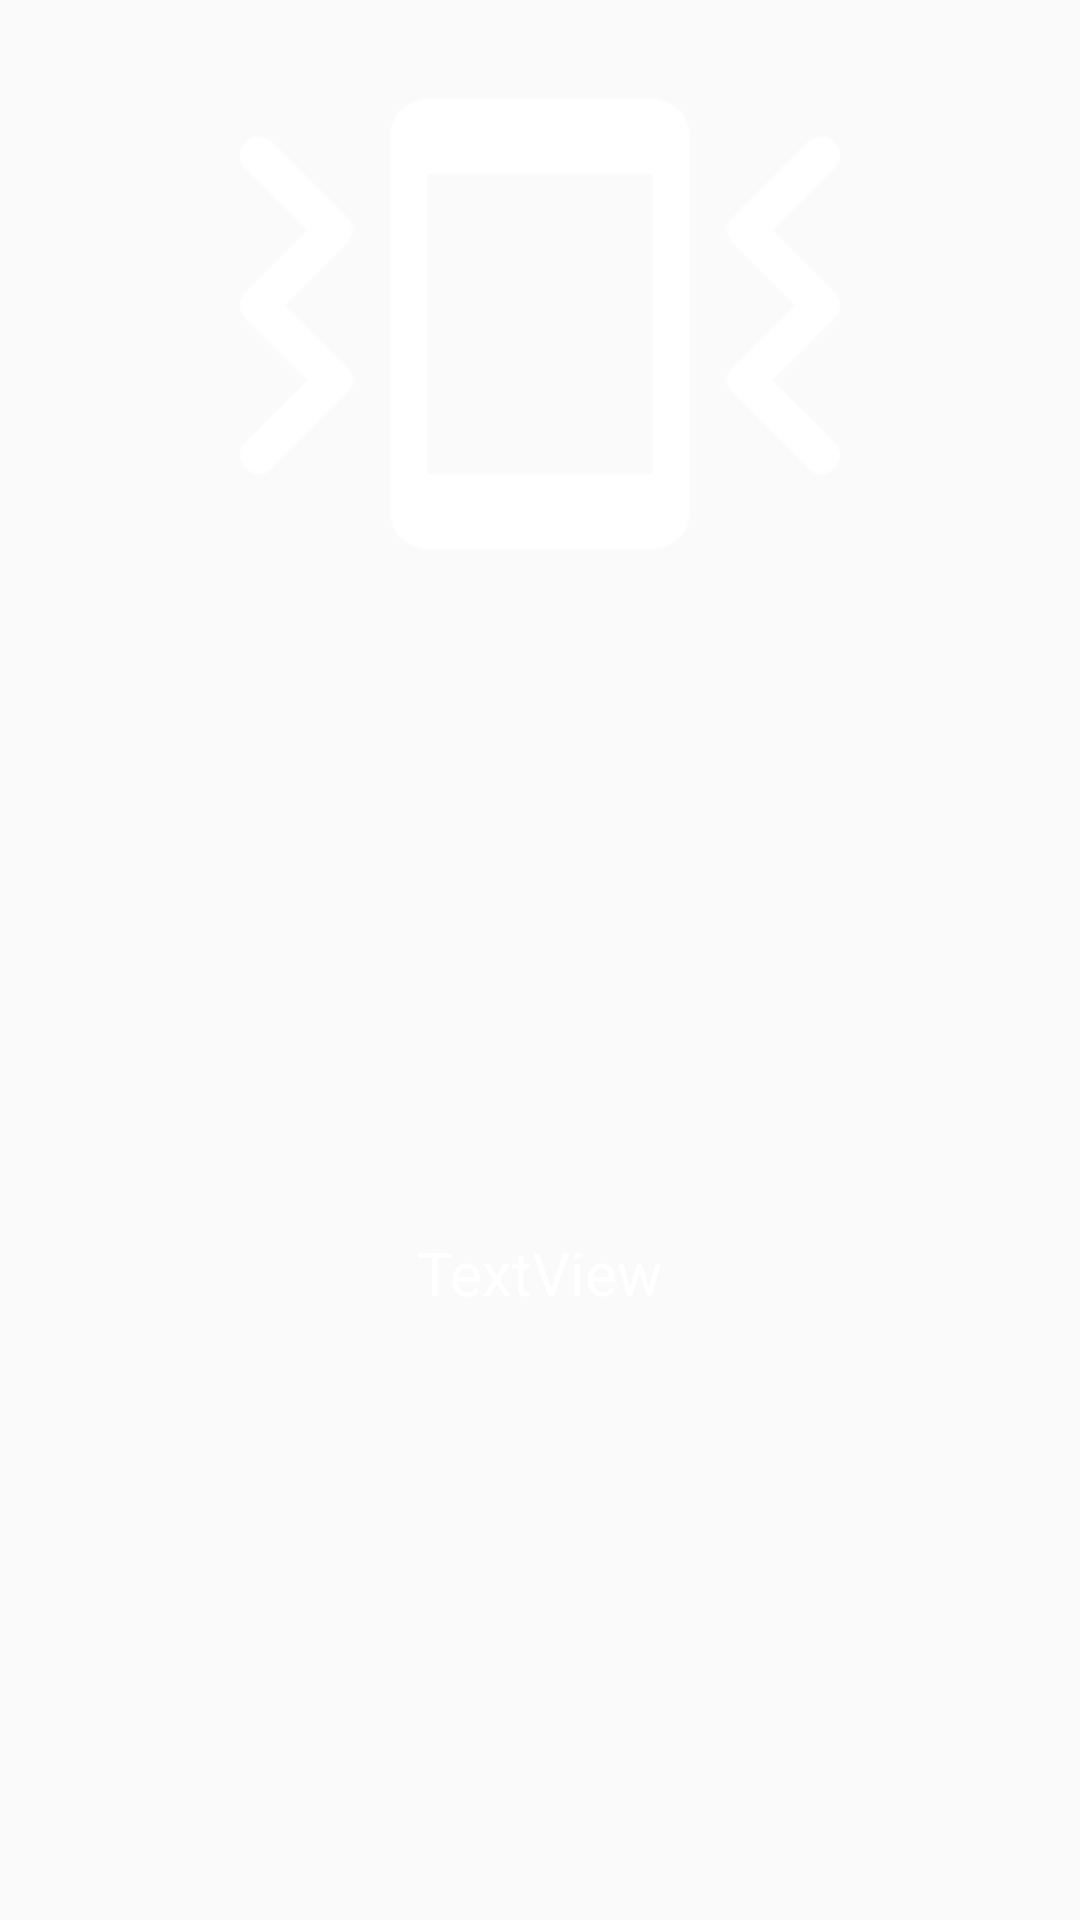

The Android layout XML behind this screen, and the referenced resources:
<!-- AndroidManifest.xml: application theme AppTheme -->
<!-- res/layout/fragment_mission_shake.xml -->
<?xml version="1.0" encoding="utf-8"?>
<android.support.constraint.ConstraintLayout xmlns:android="http://schemas.android.com/apk/res/android"
    xmlns:app="http://schemas.android.com/apk/res-auto"
    xmlns:tools="http://schemas.android.com/tools"
    android:layout_width="match_parent"
    android:layout_height="wrap_content">

    <ImageView
        android:id="@+id/imageView10"
        android:layout_width="200dp"
        android:layout_height="200dp"
        android:layout_marginStart="8dp"
        android:layout_marginTop="8dp"
        android:layout_marginEnd="8dp"
        app:layout_constraintEnd_toEndOf="parent"
        app:layout_constraintStart_toStartOf="parent"
        app:layout_constraintTop_toTopOf="parent"
        app:srcCompat="@drawable/ic_vibration" />

    <TextView
        android:id="@+id/txtshaked"
        android:layout_width="wrap_content"
        android:layout_height="wrap_content"
        android:layout_marginStart="8dp"
        android:layout_marginTop="16dp"
        android:layout_marginEnd="8dp"
        android:layout_marginBottom="16dp"
        android:text="TextView"
        android:textSize="20sp"
        app:layout_constraintBottom_toBottomOf="parent"
        app:layout_constraintEnd_toEndOf="parent"
        app:layout_constraintStart_toStartOf="parent"
        app:layout_constraintTop_toBottomOf="@+id/imageView10" />
</android.support.constraint.ConstraintLayout>
<!-- resources referenced by this layout -->
<resources>
  <!-- drawable ic_vibration: png bitmap (drawable, 2746 bytes) -->
  <style name="AppTheme" parent="Theme.AppCompat.Light.NoActionBar">
          
          <item name="colorPrimary">@color/colorPrimary</item>
          <item name="colorPrimaryDark">@color/colorPrimaryDark</item>
          <item name="android:textColorPrimary">#ffffff</item>
          <item name="colorAccent">#FFFF00</item>
          <item name="windowActionBar">false</item>
          <item name="windowNoTitle">true</item>
          <item name="android:textColor">#ffffff</item>
          <item name="android:textColorSecondary">#B0BEC5</item>
      </style>
  <color name="colorPrimary">#008577</color>
  <color name="colorPrimaryDark">#00574B</color>
</resources>
